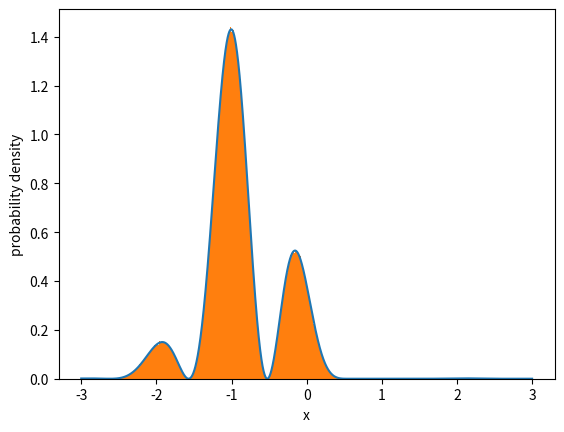

Here is the Python script that generated this plot:
import numpy as np
from numpy.random import random
from scipy import interpolate
import matplotlib.pyplot as plt

def f(x):
    # does not need to be normalized
    return np.exp(-x**2) * np.cos(3*x)**2 * (x-1)**4/np.cosh(1*x)

def sample(g):
    x = np.linspace(-5,5,int(1e5))
    y = g(x)                        # probability density function, pdf
    cdf_y = np.cumsum(y)            # cumulative distribution function, cdf
    cdf_y = cdf_y/cdf_y.max()       # takes care of normalizing cdf to 1.0
    inverse_cdf = interpolate.interp1d(cdf_y,x)    # this is a function
    return inverse_cdf

def return_samples(N=int(1e6)):
    # let's generate some samples according to the chosen pdf, f(x)
    uniform_samples = random(int(N))
    required_samples = sample(f)(uniform_samples)
    return required_samples

x = np.linspace(-3,3,int(1e4))
fig,ax = plt.subplots()
ax.set_xlabel('x')
ax.set_ylabel('probability density')
ax.plot(x,f(x)/np.sum(f(x)*(x[1]-x[0])) )
ax.hist(return_samples(1e6),bins='auto',density=True,range=(x.min(),x.max()))
plt.show() 